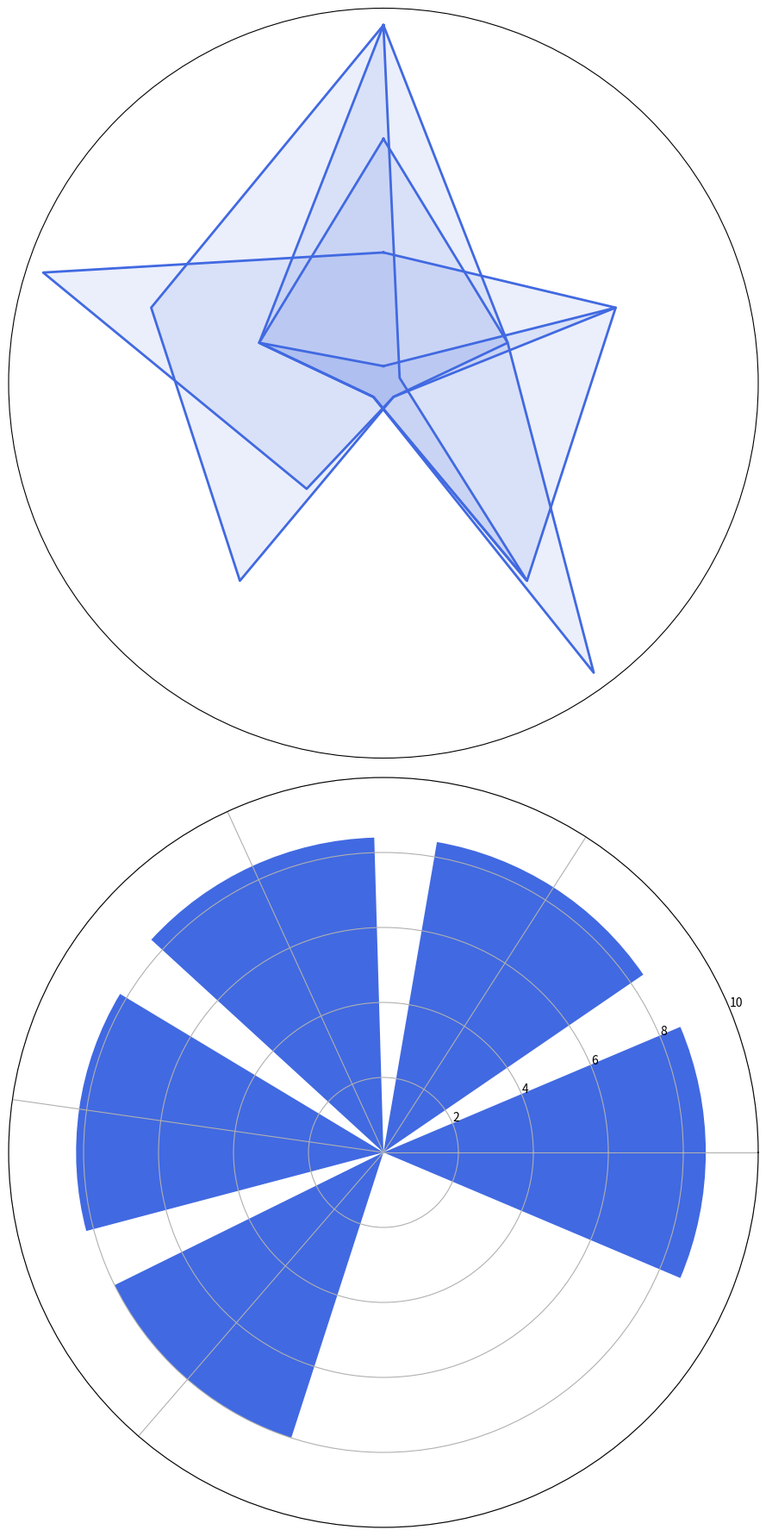

This chart was generated by the following Python code:
import numpy as np
import matplotlib.pyplot as plt

categories = ['Intelligence', 'Spell Power', 'Healing Ability', 'Defense Skill', 'Summoning Skill']
num_vars = len(categories)

wizards = {
    'Merlin': [10, 8, 7, 9, 9],  # Values manually shuffled
    'Gandalf': [9, 8, 10, 7, 8], # Values manually shuffled
    'Dumbledore': [8, 9, 7, 8, 10], # Values manually shuffled
    'Morgana': [10, 7, 9, 7, 8], # Values manually shuffled
    'Saruman': [7, 9, 9, 7, 8] # Values manually shuffled
}

for wizard in wizards:
    wizards[wizard] += wizards[wizard][:1]

angles = np.linspace(0, 2 * np.pi, num_vars, endpoint=False).tolist()
angles += angles[:1]

fig, axs = plt.subplots(2, 1, figsize=(9, 18), subplot_kw={'polar': True})

# Radar chart
ax = axs[0]
ax.set_theta_offset(np.pi / 2)
ax.set_theta_direction(-1)
ax.set_xticks([])
ax.set_yticks([])

single_color = 'royalblue'

for score in wizards.values():
    ax.plot(angles, score, linewidth=2, linestyle='solid', color=single_color)
    ax.fill(angles, score, color=single_color, alpha=0.1)

# Bar chart
ax2 = axs[1]
average_scores = {wizard: np.mean(wizards[wizard][:-1]) for wizard in wizards}
ax2.bar(average_scores.keys(), average_scores.values(), color=single_color)
ax2.set_ylim(0, 10)

ax2.set_xticklabels([])

plt.tight_layout()
plt.show()
